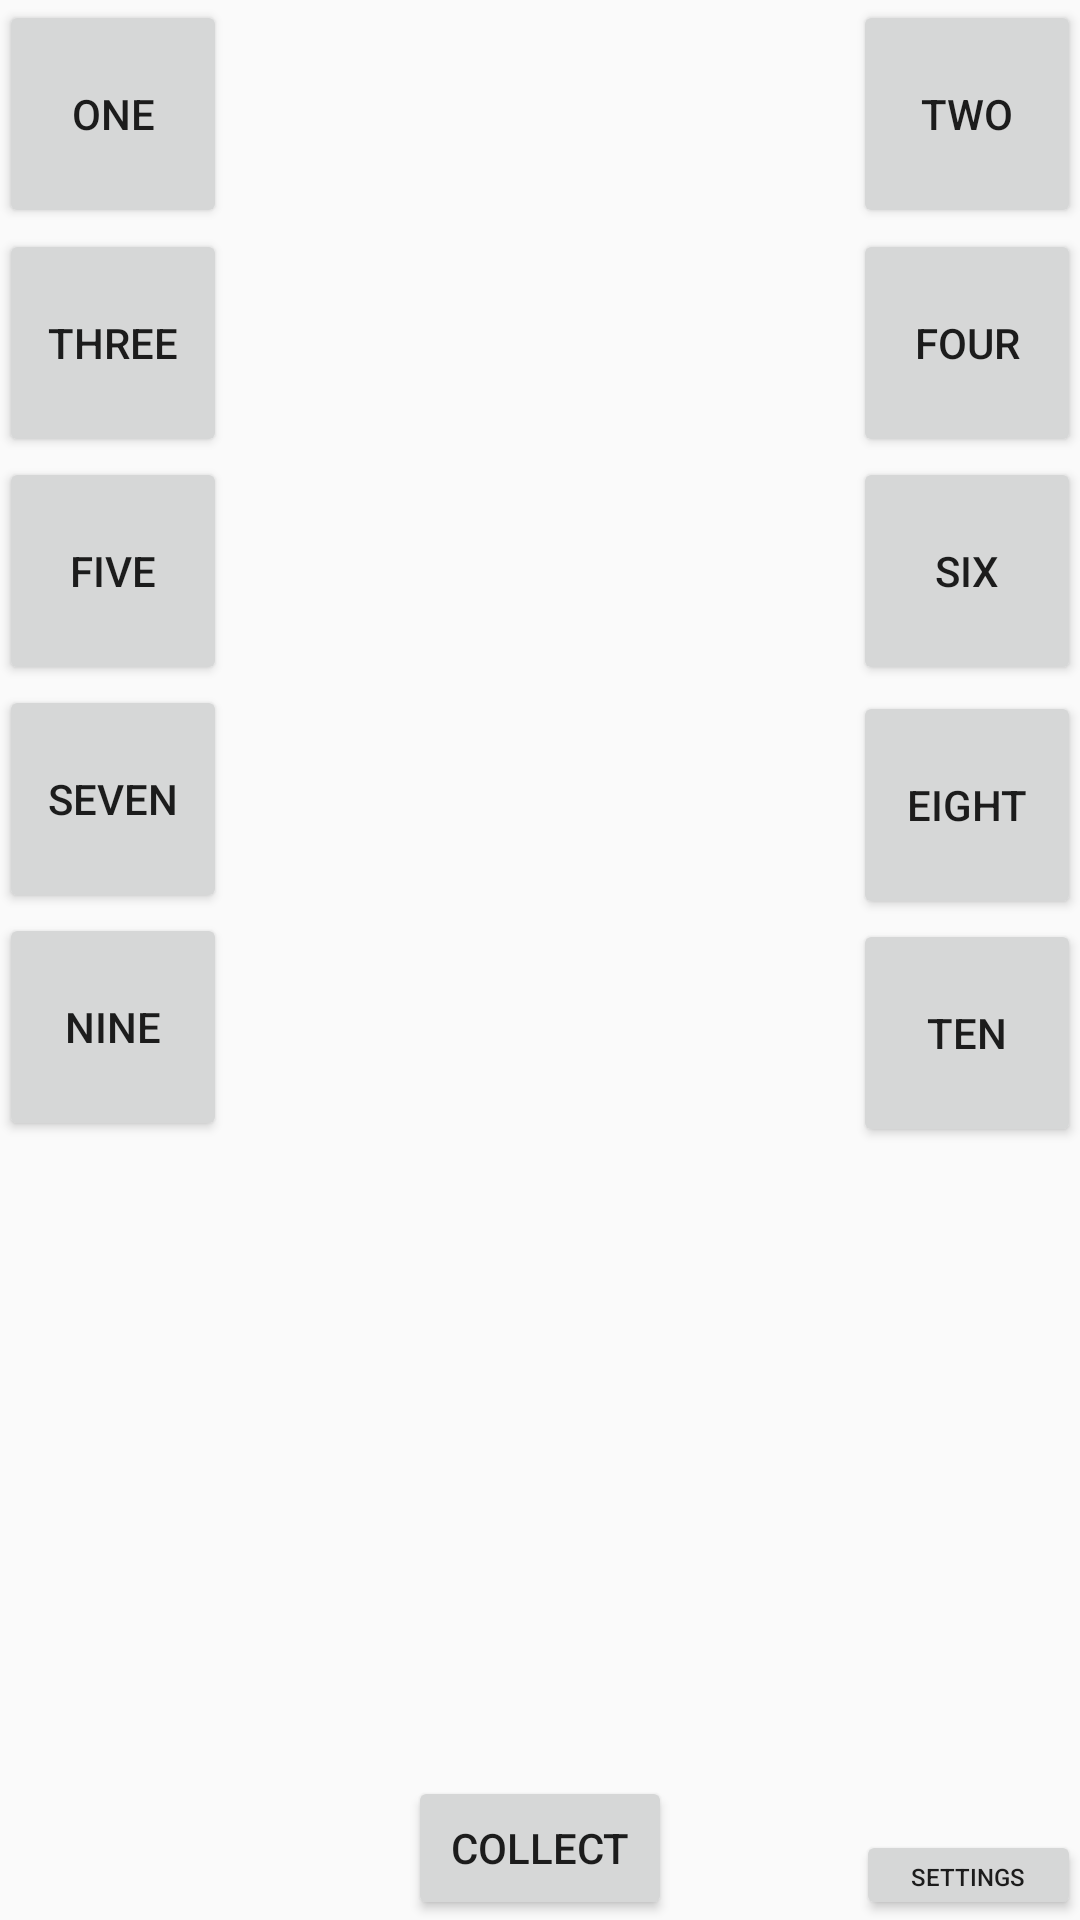

The Android layout XML behind this screen, and the referenced resources:
<!-- AndroidManifest.xml: application theme AppTheme -->
<!-- res/layout/activity_main.xml -->
<?xml version="1.0" encoding="utf-8"?>
<RelativeLayout xmlns:android="http://schemas.android.com/apk/res/android"
    xmlns:tools="http://schemas.android.com/tools"
    android:id="@+id/activity_main"
    android:layout_width="wrap_content"
    android:layout_height="wrap_content"
    android:paddingLeft="@dimen/activity_horizontal_margin"
    android:paddingTop="@dimen/activity_vertical_margin"
    android:paddingRight="@dimen/activity_horizontal_margin"
    android:paddingBottom="@dimen/activity_vertical_margin"
    tools:context="com.example.mannem.project17.MainActivity">

    <TextView
        android:id="@+id/typestring"
        android:layout_width="179dp"
        android:layout_height="390dp"
        android:layout_alignParentTop="true"
        android:layout_centerHorizontal="true"
        android:layout_marginTop="19dp"
        android:textSize="24sp" />

    <Button
        android:id="@+id/sector1"
        android:layout_width="76dp"
        android:layout_height="76dp"
        android:layout_alignParentStart="true"
        android:layout_alignParentTop="true"
        android:layout_marginStart="0dp"
        android:layout_marginTop="0dp"
        android:text="one" />

    <Button
        android:id="@+id/sector2"
        android:layout_width="76dp"
        android:layout_height="76dp"
        android:layout_alignParentTop="true"
        android:layout_alignParentEnd="true"
        android:layout_marginTop="0dp"
        android:text="two" />

    <Button
        android:id="@+id/sector3"
        android:layout_width="76dp"
        android:layout_height="76dp"
        android:layout_below="@+id/typestring"
        android:layout_alignParentStart="true"
        android:layout_marginStart="0dp"
        android:layout_marginTop="-333dp"
        android:text="three" />

    <Button
        android:id="@+id/sector4"
        android:layout_width="76dp"
        android:layout_height="76dp"
        android:layout_below="@+id/typestring"
        android:layout_alignParentEnd="true"
        android:layout_marginTop="-333dp"
        android:layout_marginEnd="0dp"
        android:text="four" />

    <Button
        android:id="@+id/sector5"
        android:layout_width="76dp"
        android:layout_height="76dp"
        android:layout_below="@+id/sector4"
        android:layout_alignParentStart="true"
        android:layout_marginStart="0dp"
        android:text="five" />

    <Button
        android:id="@+id/sector6"
        android:layout_width="76dp"
        android:layout_height="76dp"
        android:layout_below="@+id/sector4"
        android:layout_alignParentEnd="true"
        android:layout_marginEnd="0dp"
        android:text="six" />

    <Button
        android:id="@+id/sector7"
        android:layout_width="76dp"
        android:layout_height="76dp"
        android:layout_below="@+id/sector5"
        android:layout_alignParentStart="true"
        android:layout_marginStart="0dp"
        android:text="seven" />

    <Button
        android:id="@+id/sector8"
        android:layout_width="76dp"
        android:layout_height="76dp"
        android:layout_below="@+id/sector5"
        android:layout_alignParentEnd="true"
        android:layout_marginTop="2dp"
        android:layout_marginEnd="0dp"
        android:text="eight" />

    <Button
        android:id="@+id/sector9"
        android:layout_width="76dp"
        android:layout_height="76dp"
        android:layout_below="@+id/sector7"
        android:layout_alignParentStart="true"
        android:text="nine" />

    <Button
        android:id="@+id/sector10"
        android:layout_width="76dp"
        android:layout_height="76dp"
        android:layout_below="@+id/sector8"
        android:layout_alignParentEnd="true"
        android:text="ten" />

    <Button
        android:id="@+id/settings"
        android:layout_width="75dp"
        android:layout_height="30dp"
        android:layout_alignParentBottom="true"
        android:layout_alignParentEnd="true"
        android:onClick="openScreen"
        android:text="Settings"
        android:textSize="8sp" />

    <Button
        android:id="@+id/collector"
        android:layout_width="wrap_content"
        android:layout_height="wrap_content"
        android:layout_alignBottom="@+id/settings"
        android:layout_centerHorizontal="true"
        android:text="Collect" />

</RelativeLayout>
<!-- resources referenced by this layout -->
<resources>
  <style name="AppTheme" parent="Theme.AppCompat.Light.DarkActionBar">
          
          <item name="colorPrimary">@color/colorPrimary</item>
          <item name="colorPrimaryDark">@color/colorPrimaryDark</item>
          <item name="colorAccent">@color/accent_material_light_1</item>
      </style>
  <color name="colorPrimary">#1840a7</color>
  <color name="colorPrimaryDark">#102c74</color>
  <color name="accent_material_light_1">#28a6fb</color>
</resources>
